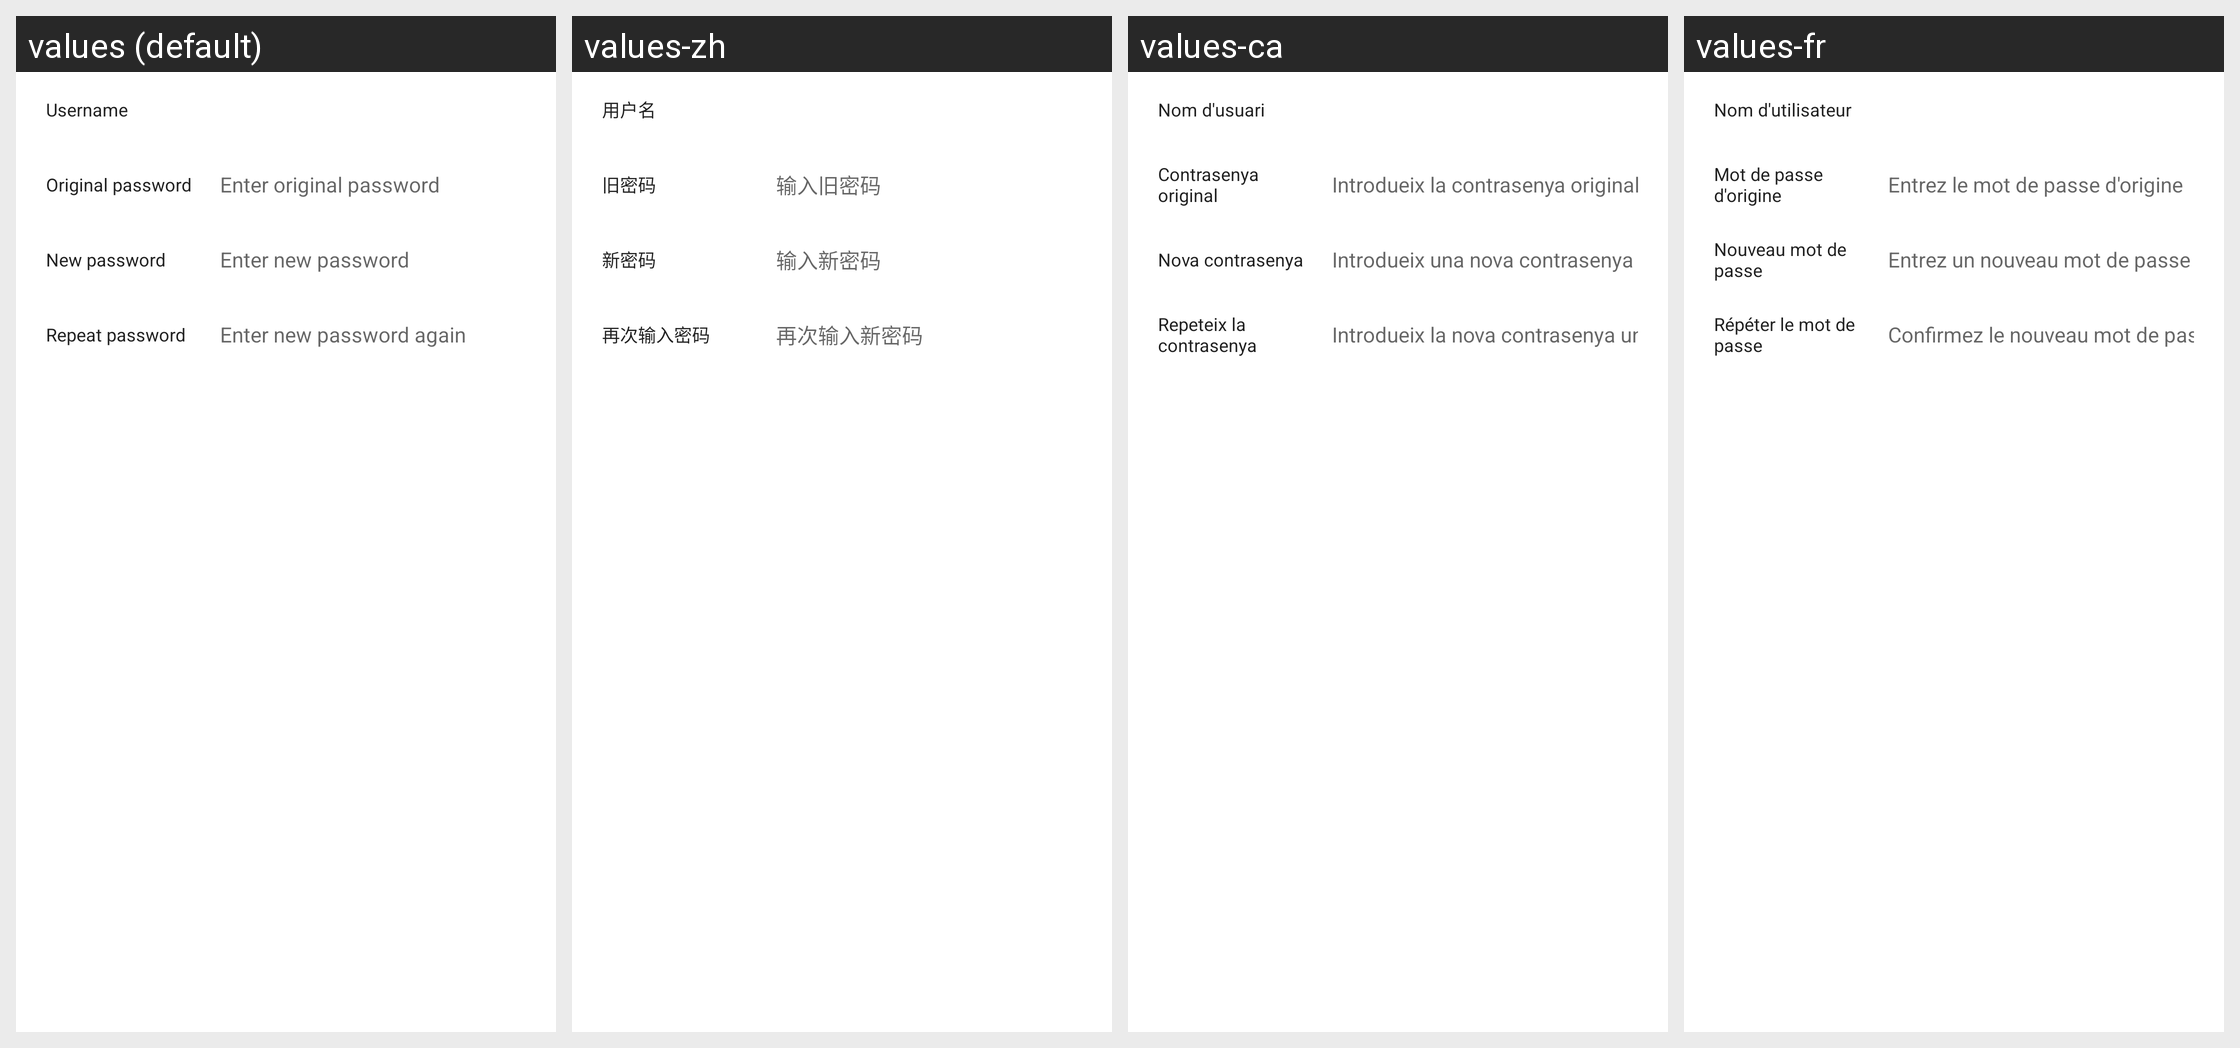

Here is an Android app screen in its default locale and in the app's own translations. Write out the translated-string differences for the strings that appear on this screen.
Android screen res/layout/activity_change_pwd.xml rendered under 4 locales, left to right: values (default), values-zh, values-ca, values-fr. Device: Nexus 5 (rendered at 1080×1920; each locale shown at half size, 540×960, under a caption strip naming it); theme AppTheme.
Other locales in the repository, not shown: values-es, values-pl.
Strings drawn on this screen, with the default value and each locale's value (text and hints the layout hard-codes, and strings that could not be matched under every locale, appear in the picture but are not listed):

user_name
  values: Username
  values-zh: 用户名
  values-ca: Nom d'usuari
  values-fr: Nom d'utilisateur

original_pwd
  values: Original password
  values-zh: 旧密码
  values-ca: Contrasenya original
  values-fr: Mot de passe d'origine

hint_enter_origin_pwd
  values: Enter original password
  values-zh: 输入旧密码
  values-ca: Introdueix la contrasenya original
  values-fr: Entrez le mot de passe d'origine

new_pwd
  values: New password
  values-zh: 新密码
  values-ca: Nova contrasenya
  values-fr: Nouveau mot de passe

hint_enter_new_pwd
  values: Enter new password
  values-zh: 输入新密码
  values-ca: Introdueix una nova contrasenya
  values-fr: Entrez un nouveau mot de passe

repeat_pwd
  values: Repeat password
  values-zh: 再次输入密码
  values-ca: Repeteix la contrasenya
  values-fr: Répéter le mot de passe

hint_enter_new_pwd_again
  values: Enter new password again
  values-zh: 再次输入新密码
  values-ca: Introdueix la nova contrasenya un altre cop
  values-fr: Confirmez le nouveau mot de passe
